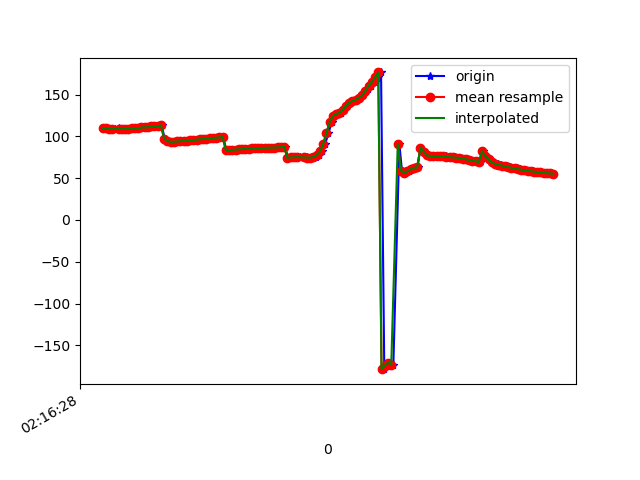

Values plotted in this chart, from the file beside it:
1617848188773, 543832320433540, 109.66927, 31.510637, 2.3140664
1617848188782, 543832339664310, 109.4, 30.37, 1.684
1617848188800, 543832358895080, 109, 29.73, 1.746
1617848188820, 543832378125850, 109.2, 28.62, 1.024
1617848188839, 543832397356620, 108.6, 27.64, 0.7329
1617848188860, 543832416587390, 109.5, 27.32, -0.5704
1617848188877, 543832435818160, 109.1, 26.29, -1.054
1617848188896, 543832455048930, 109, 26.22, -1.155
1617848188916, 543832474279700, 109.2, 25.25, -2.251
1617848188936, 543832493510470, 108.7, 24.32, -2.777
1617848188953, 543832512741240, 109.8, 24.71, -3.735
1617848188972, 543832531972010, 109.8, 23.97, -4.516
1617848188993, 543832551202780, 109.5, 23.43, -4.769
1617848189009, 543832570433550, 110.7, 23.59, -6.458
1617848189029, 543832589664320, 110.8, 22.89, -7.087
1617848189048, 543832608895090, 110.8, 22.42, -7.343
1617848189071, 543832628125860, 112, 22.33, -8.901
1617848189089, 543832647356630, 112.2, 21.56, -9.353
1617848189105, 543832666587400, 112.2, 21.23, -9.446
1617848189124, 543832685818170, 113.3, 21.26, -10.69
1617848189144, 543832705048940, 96.89, 26.61, -6.215
1617848189163, 543832724279710, 94.87, 23.16, -9.334
1617848189181, 543832743510480, 93.32, 20.37, -12.16
1617848189200, 543832762741250, 93.46, 20.2, -12.66
1617848189219, 543832781972020, 93.63, 20.08, -13.14
1617848189238, 543832801202790, 93.86, 19.94, -13.56
1617848189259, 543832820433560, 94.14, 19.77, -13.97
1617848189276, 543832839664330, 94.48, 19.5, -14.41
1617848189296, 543832858895100, 94.85, 19.09, -14.83
1617848189313, 543832878125870, 95.23, 18.64, -15.24
1617848189337, 543832897356640, 95.6, 18.28, -15.65
1617848189353, 543832916587410, 95.97, 18.12, -16.11
1617848189373, 543832935818180, 96.36, 18.09, -16.54
1617848189390, 543832955048950, 96.79, 18.11, -16.92
1617848189409, 543832974279720, 97.19, 18.12, -17.27
1617848189427, 543832993510490, 97.59, 18.17, -17.6
1617848189448, 543833012741260, 97.98, 18.33, -17.94
1617848189468, 543833031972030, 98.36, 18.56, -18.32
1617848189487, 543833051202800, 98.75, 18.7, -18.7
1617848189504, 543833070433570, 99.15, 18.66, -19.05
1617848189523, 543833089664340, 83.89, 20.1, -15.1
1617848189542, 543833108895110, 83.46, 18.55, -19.67
1617848189563, 543833128125880, 83.76, 18.67, -20.1
1617848189580, 543833147356650, 84.06, 18.8, -20.51
1617848189600, 543833166587420, 84.33, 18.81, -20.86
1617848189618, 543833185818190, 84.59, 18.74, -21.23
1617848189638, 543833205048960, 84.84, 18.65, -21.6
1617848189657, 543833224279730, 85.12, 18.55, -21.97
1617848189676, 543833243510500, 85.35, 18.35, -22.32
1617848189693, 543833262741270, 85.52, 18.1, -22.67
1617848189716, 543833281972040, 85.68, 17.95, -23.02
1617848189732, 543833301202810, 85.87, 17.97, -23.43
1617848189752, 543833320433580, 86.1, 18.01, -23.88
1617848189769, 543833339664350, 86.3, 17.89, -24.27
1617848189792, 543833358895120, 86.42, 17.73, -24.51
1617848189808, 543833378125890, 86.49, 17.79, -24.67
1617848189828, 543833397356660, 86.6, 18.1, -24.84
1617848189848, 543833416587430, 86.8, 18.36, -24.98
1617848189868, 543833435818200, 87.05, 18.25, -24.99
1617848189886, 543833455048970, 87.32, 17.83, -24.97
1617848189904, 543833474279740, 74.14, 17.02, -21.59
... 85 more rows
